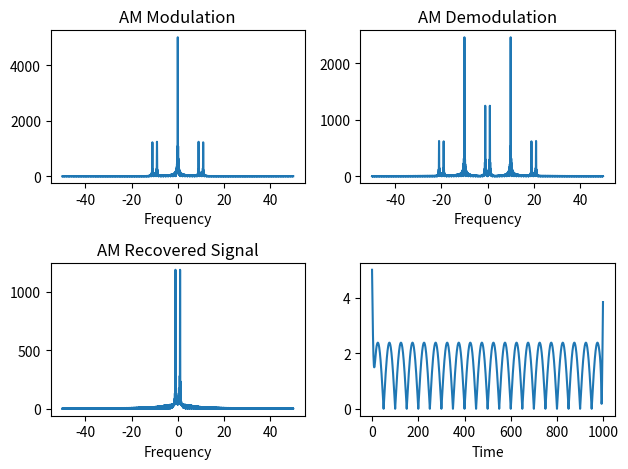
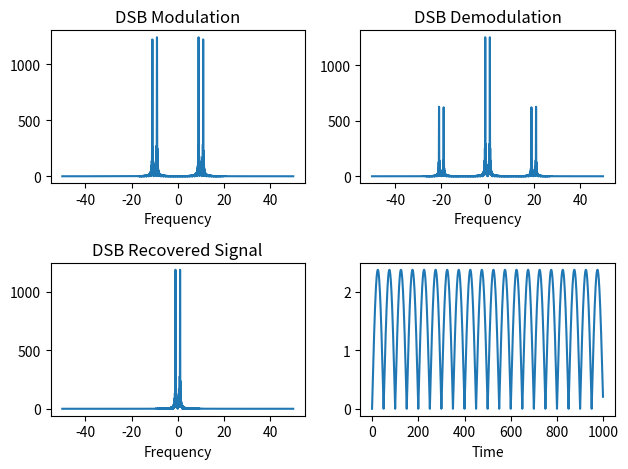
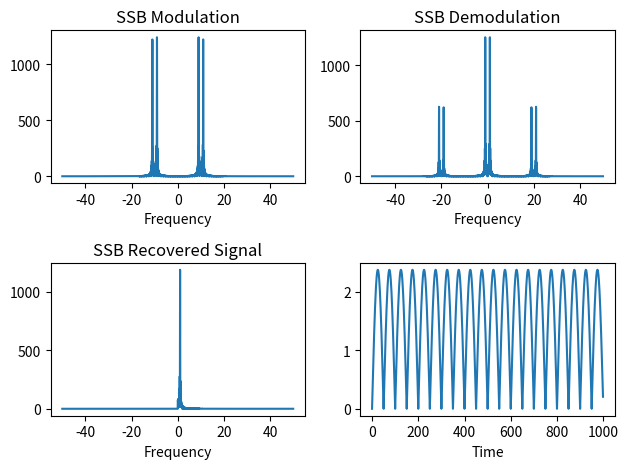

Here is the Python script that generated these plots, in order:
# %%
import numpy as np
import matplotlib.pyplot as plt
from scipy.fft import ifft,fft
from scipy.fftpack import fftshift
from scipy.signal import firwin, filtfilt


# %%
def LPF(n, fcut):
    '''
    Use Hamming window to design a n-th order LPF
    
    Parameters
    ----------
    n: Filter order 
    fcut: cutoff frequency
    '''
    lpf = firwin(n, fcut, window='hamming')
    return lpf

# %%
def recover_signal(sig, fcut):
    '''
    Recover the signal by using 30th order LPF
    
    Paramaters
    ----------
    sig: Received signal
    fcut: Cutoff frequency
    ----------
    Returns 
    ----------
    recover: Recovered signal
    ----------
    '''
    lpf = LPF(30, fcut)
    recover = filtfilt(lpf, 1, sig)
    return recover

# %%
def awgn(sig, snr):
    '''
    Additive White Gaussian Noise
    
    Parameters
    ----------
    sig: original signal
    snr: SNR in dB
    ----------
    Returns
    ----------
    sig+noise: signal with awgn
    ----------
    '''
    #SNR in dB
    snr_w = 10**(snr/10)
    sig_pow = np.sum(sig**2)/len(sig)
    noise_pow = sig_pow/snr_w 
    noise = np.random.randn(len(sig))*np.sqrt(noise_pow)
    return sig+noise
    
    

# %%
def AM(sig, fm, fc, fs,  N):
    '''
    AM modulation
    
    Parameters
    ----------
    sig: original signal
    fm: original signal frequency
    fc: carrier frequency
    fs: sampling frequency
    N: the number of points on the frequency domain
    ----------
    '''
    t = np.arange(0,10/fm, 1/fs)

    a0 = max(sig)
    am = a0+sig*np.cos(2*np.pi*fc*t)
    psd = fftshift(fft(am, n = N))
    
    f = np.arange(0,N)/N*fs 
    f = f-fs/2
    
    rec = am*np.cos(2*np.pi*fc*t)
    rec_psd = fftshift(fft(rec, n = N))
    
    fcut = 1.5*2*np.pi*fm/fs
    recover = recover_signal(rec, fcut)
    recover_fft = fftshift(fft(recover, N))
    
    plt.figure()
    plt.subplot(2,2,1)
    plt.plot(f/fm, np.abs(psd))
    plt.xlabel('Frequency')
    plt.title('AM Modulation')
    
    plt.subplot(2,2,2)
    plt.plot(f/fm, np.abs(rec_psd))
    plt.xlabel('Frequency')
    plt.title('AM Demodulation')
    
    plt.subplot(2,2,3)
    plt.plot(f/fm, np.abs(recover_fft))
    plt.xlabel('Frequency')
    plt.title('AM Recovered Signal')
    
    plt.subplot(2,2,4)
    plt.plot(range(len(recover)), np.abs(recover))
    plt.xlabel('Time')
    plt.tight_layout()
    plt.show()
    

# %%
def DSB(sig, fm, fc, fs,  N):
    '''
    DSB modulation
    
    Parameters
    ----------
    sig: original signal
    fm: original signal frequency
    fc: carrier frequency
    fs: sampling frequency
    N: the number of points on the frequency domain
    ----------
    '''
    t = np.arange(0,10/fm, 1/fs)

    dsb = sig*np.cos(2*np.pi*fc*t)
    psd = fftshift(fft(dsb, n = N))
    
    f = np.arange(0,N)/N*fs 
    f = f-fs/2
    
    rec = dsb*np.cos(2*np.pi*fc*t)
    rec_psd = fftshift(fft(rec, n = N))
    
    fcut = 1.5*2*np.pi*fm/fs
    recover = recover_signal(rec, fcut)
    recover_fft = fftshift(fft(recover, N))
    
    plt.figure()
    plt.subplot(2,2,1)
    plt.plot(f/fm, np.abs(psd))
    plt.xlabel('Frequency')
    plt.title('DSB Modulation')
    
    plt.subplot(2,2,2)
    plt.plot(f/fm, np.abs(rec_psd))
    plt.xlabel('Frequency')
    plt.title('DSB Demodulation')
    
    plt.subplot(2,2,3)
    plt.plot(f/fm, np.abs(recover_fft))
    plt.xlabel('Frequency')
    plt.title('DSB Recovered Signal')
    
    plt.subplot(2,2,4)
    plt.plot(range(len(recover)), np.abs(recover))
    plt.xlabel('Time')
    plt.tight_layout()
    plt.show()
    

# %%
def SSB(sig, fm, fc, fs,  N):
    '''
    SSB modulation
    
    Parameters
    ----------
    sig: original signal
    fm: original signal frequency
    fc: carrier frequency
    fs: sampling frequency
    N: the number of points on the frequency domain
    ----------
    '''
    t = np.arange(0,10/fm, 1/fs)

    ssb = sig*np.cos(2*np.pi*fc*t)
    psd = fftshift(fft(ssb, n = N))
    
    f = np.arange(0,N)/N*fs 
    f = f-fs/2
    
    rec = ssb*np.cos(2*np.pi*fc*t)
    rec_psd = fftshift(fft(rec, n = N))
    
    fcut = 1.5*2*np.pi*fm/fs
    recover = recover_signal(rec, fcut)
    recover_fft = fftshift(fft(recover, N))
    recover_fft[:int(len(recover_fft)/2)] = 0
    
    plt.figure()
    plt.subplot(2,2,1)
    plt.plot(f/fm, np.abs(psd))
    plt.xlabel('Frequency')
    plt.title('SSB Modulation')
    
    plt.subplot(2,2,2)
    plt.plot(f/fm, np.abs(rec_psd))
    plt.xlabel('Frequency')
    plt.title('SSB Demodulation')
    
    plt.subplot(2,2,3)
    plt.plot(f/fm, np.abs(recover_fft))
    plt.xlabel('Frequency')
    plt.title('SSB Recovered Signal')
    
    plt.subplot(2,2,4)
    plt.plot(range(len(recover)), np.abs(recover))
    plt.xlabel('Time')
    plt.tight_layout()
    plt.show()

# %%
def main():
    fc = 1e4
    fs = 1e5
    fm = 1e3
    
    t = np.arange(0,10/fm,1/fs)
    A = 5
    m = A*np.sin(2*np.pi*fm*t)
    m = awgn(m,100)
    N = 4096

    
    AM(m, fm, fc, fs, N)
    DSB(m, fm, fc, fs, N)
    SSB(m, fm, fc, fs, N)

# %%
if __name__ == '__main__':
    main()


